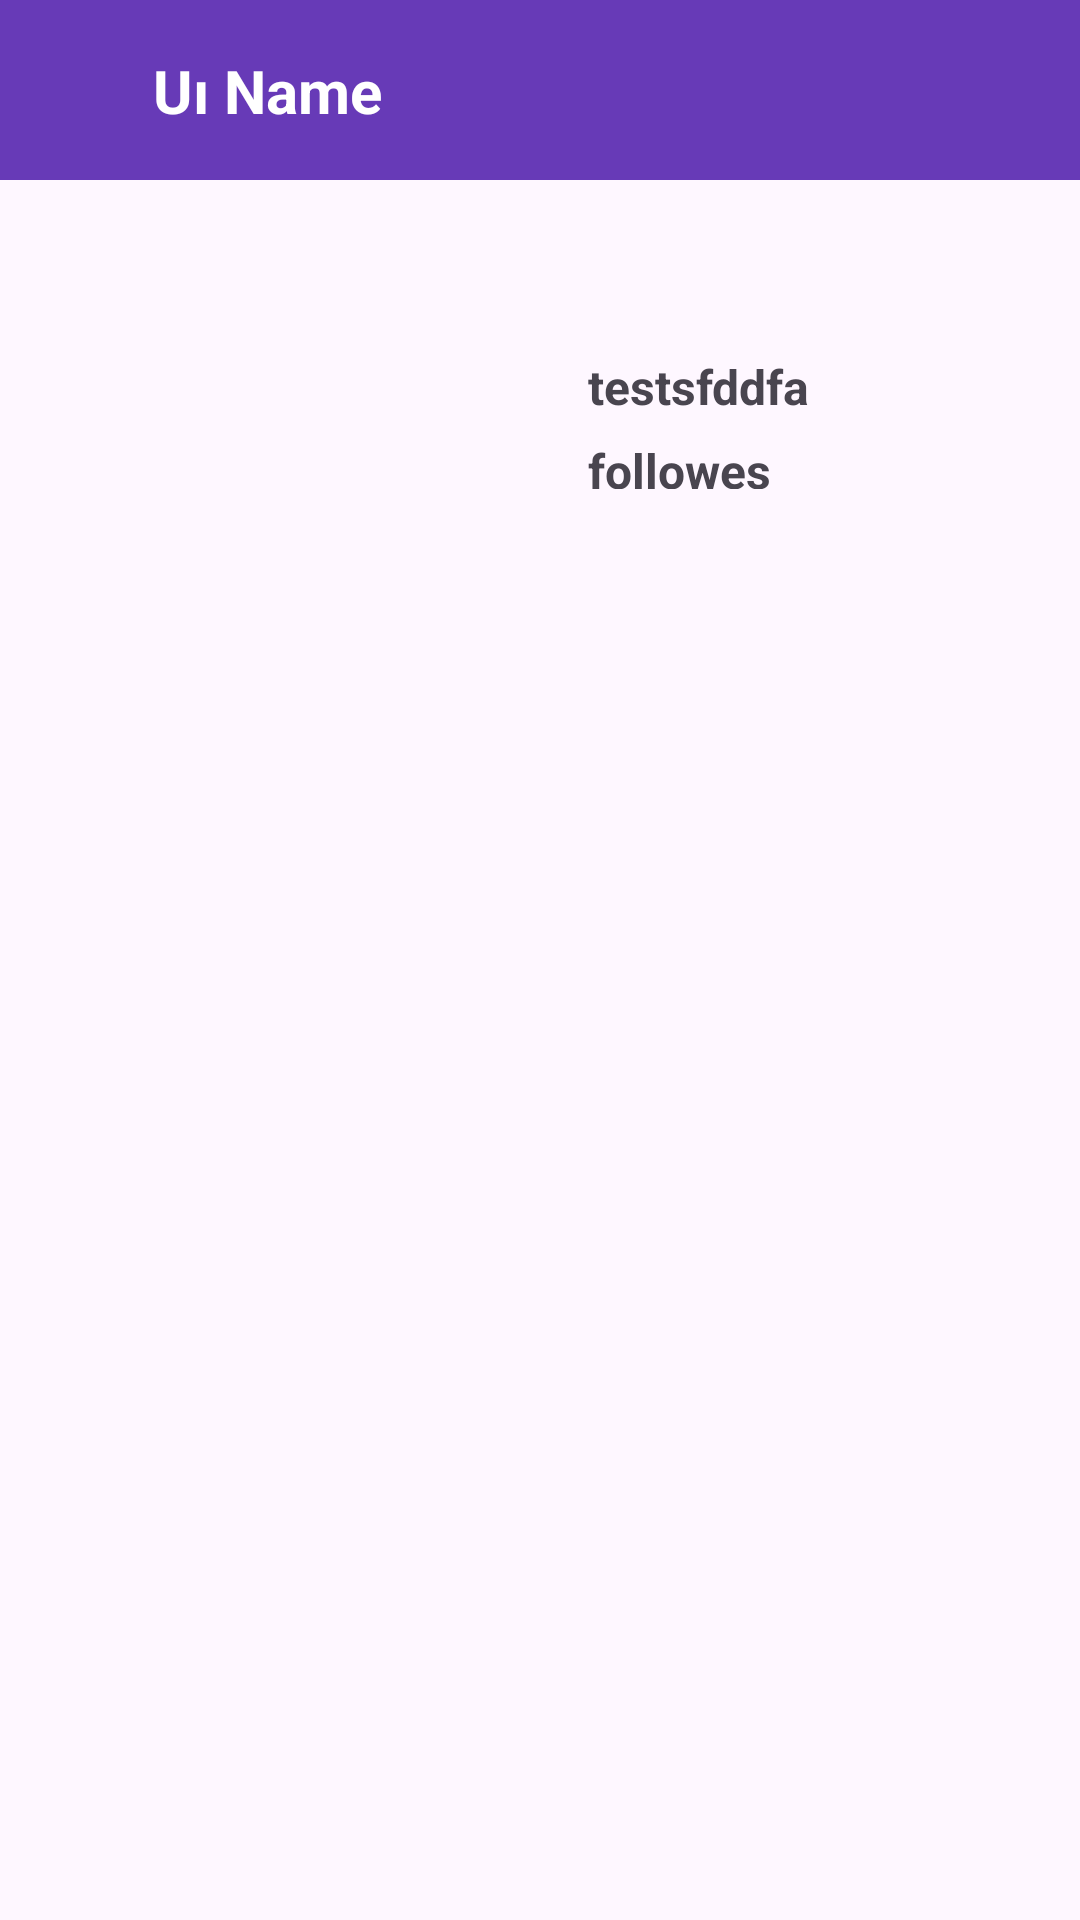

Android layout source for this screen:
<!-- AndroidManifest.xml: application theme Theme.GithubTask -->
<!-- res/layout/fragment_user_detail.xml -->
<?xml version="1.0" encoding="utf-8"?>
<layout xmlns:android="http://schemas.android.com/apk/res/android"
    xmlns:tools="http://schemas.android.com/tools"
    xmlns:app="http://schemas.android.com/apk/res-auto">

    <data>

    </data>

    <androidx.constraintlayout.widget.ConstraintLayout
        android:layout_width="match_parent"
        android:layout_height="match_parent">

        <include
            android:id="@+id/toolbar"
            layout="@layout/toolbar"
            android:layout_width="0dp"
            android:layout_height="60dp"
            app:layout_constraintEnd_toEndOf="parent"
            app:layout_constraintStart_toStartOf="parent"
            app:layout_constraintTop_toTopOf="parent" />


        <androidx.constraintlayout.widget.ConstraintLayout
            android:id="@+id/constraintLayout2"
            android:layout_width="0dp"
            android:layout_height="0dp"
            android:padding="30dp"
            app:layout_constraintBottom_toBottomOf="parent"
            app:layout_constraintEnd_toEndOf="parent"
            app:layout_constraintStart_toStartOf="parent"
            app:layout_constraintTop_toBottomOf="@+id/toolbar"
            tools:context=".ui.userDetail.UserDetailFragment">


            <ImageView
                android:id="@+id/followUserImage"
                android:layout_width="150dp"
                android:layout_height="150dp"
                android:src="@drawable/ic_launcher_foreground"
                app:layout_constraintStart_toStartOf="parent"
                app:layout_constraintTop_toTopOf="parent" />


            <TextView
                android:id="@+id/followUserName"
                android:layout_width="wrap_content"
                android:layout_height="20dp"
                android:layout_marginStart="16dp"
                android:layout_marginTop="28dp"
                android:text="testsfddfa"
                android:textSize="16sp"
                android:textStyle="bold"
                app:layout_constraintEnd_toEndOf="parent"
                app:layout_constraintHorizontal_bias="0.0"
                app:layout_constraintStart_toEndOf="@+id/followUserImage"
                app:layout_constraintTop_toTopOf="parent" />

            <TextView
                android:id="@+id/followBio"
                android:layout_width="69dp"
                android:layout_height="17dp"
                android:layout_marginTop="8dp"
                android:text="followes"
                android:textSize="16sp"
                android:textStyle="bold"
                app:layout_constraintEnd_toEndOf="parent"
                app:layout_constraintHorizontal_bias="0.0"
                app:layout_constraintStart_toStartOf="@+id/followUserName"
                app:layout_constraintTop_toBottomOf="@+id/followUserName" />

        </androidx.constraintlayout.widget.ConstraintLayout>
    </androidx.constraintlayout.widget.ConstraintLayout>
</layout>
<!-- res/layout/toolbar.xml (included above) -->
<?xml version="1.0" encoding="utf-8"?>
<androidx.constraintlayout.widget.ConstraintLayout
    xmlns:android="http://schemas.android.com/apk/res/android"
    xmlns:app="http://schemas.android.com/apk/res-auto"
    android:layout_width="match_parent"
    android:background="#673AB7"
    android:layout_height="70dp">

    <ImageView
        android:id="@+id/backButton"
        android:layout_width="30dp"
        android:layout_height="30dp"
        android:layout_marginLeft="5dp"
        android:src="@drawable/baseline_arrow_back_24"
        app:layout_constraintBottom_toBottomOf="parent"
        app:layout_constraintStart_toStartOf="parent"
        app:layout_constraintTop_toTopOf="parent" />


    <TextView
        android:id="@+id/toolbarTitle"
        android:layout_width="wrap_content"
        android:layout_height="wrap_content"
        android:text="Uı Name"
        android:textColor="@color/white"
        android:layout_marginLeft="16dp"
        android:textSize="20sp"
        android:textStyle="bold"
        app:layout_constraintBottom_toBottomOf="parent"
        app:layout_constraintStart_toEndOf="@+id/backButton"
        app:layout_constraintTop_toTopOf="parent" />

</androidx.constraintlayout.widget.ConstraintLayout>
<!-- resources referenced by this layout -->
<resources>
  <style name="Theme.GithubTask" parent="Base.Theme.GithubTask" />
  <style name="Base.Theme.GithubTask" parent="Theme.Material3.DayNight.NoActionBar">
          
          
      </style>
  <!-- not gathered from this repository: default colours our renderer supplied (Android Studio template values) -->
  <color name="white">#FFFFFFFF</color>
</resources>
